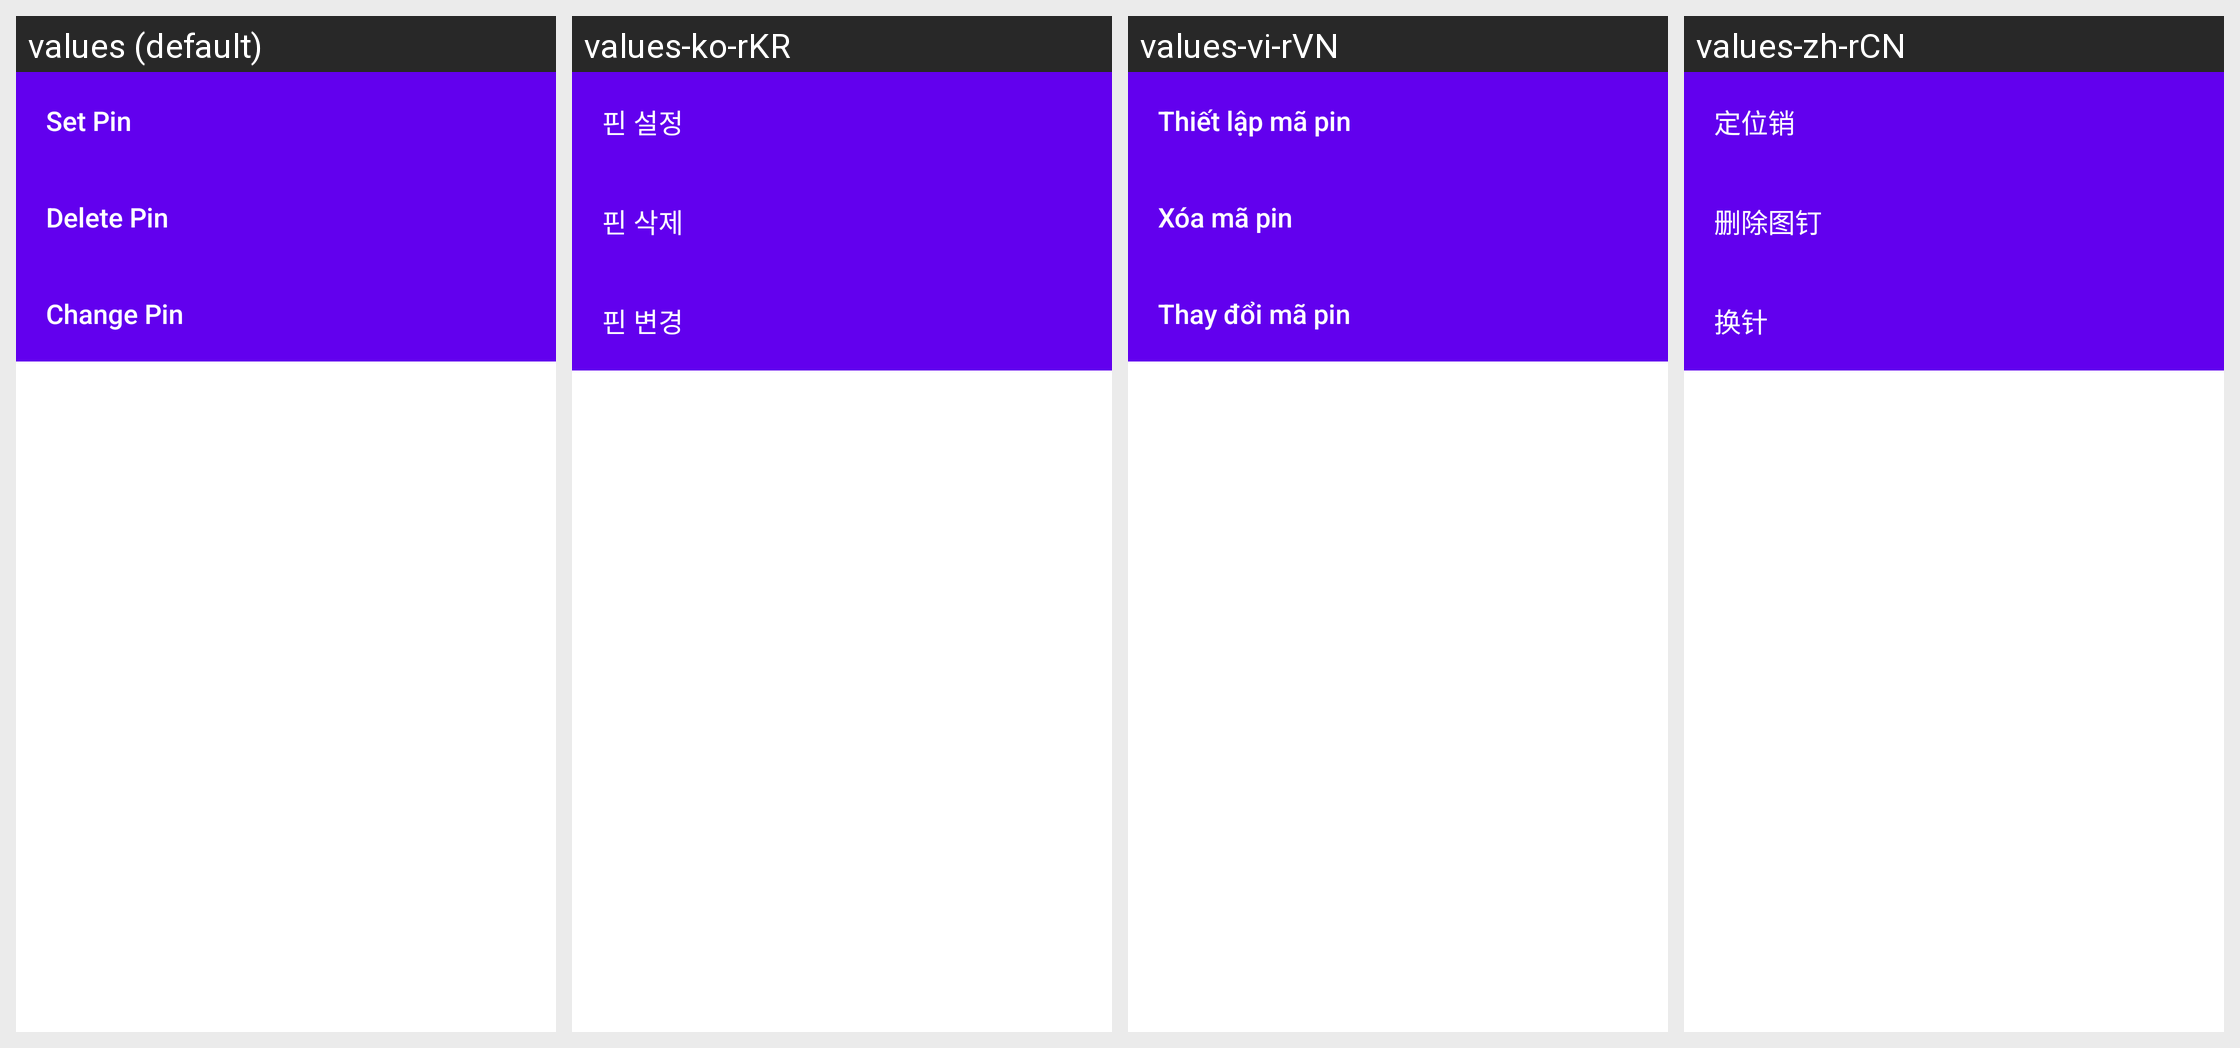

Locale-by-locale string values for the Android screen shown in this grid:
Android screen res/layout/settings_menu.xml rendered under 4 locales, left to right: values (default), values-ko-rKR, values-vi-rVN, values-zh-rCN. Device: Nexus 5 (rendered at 1080×1920; each locale shown at half size, 540×960, under a caption strip naming it); theme Theme.AlbumApp.
Strings drawn on this screen, with the default value and each locale's value (text and hints the layout hard-codes, and strings that could not be matched under every locale, appear in the picture but are not listed):

set_pin
  values: Set Pin
  values-ko-rKR: 핀 설정
  values-vi-rVN: Thiết lập mã pin
  values-zh-rCN: 定位销

delete_pin
  values: Delete Pin
  values-ko-rKR: 핀 삭제
  values-vi-rVN: Xóa mã pin
  values-zh-rCN: 删除图钉

change_pin
  values: Change Pin
  values-ko-rKR: 핀 변경
  values-vi-rVN: Thay đổi mã pin
  values-zh-rCN: 换针
